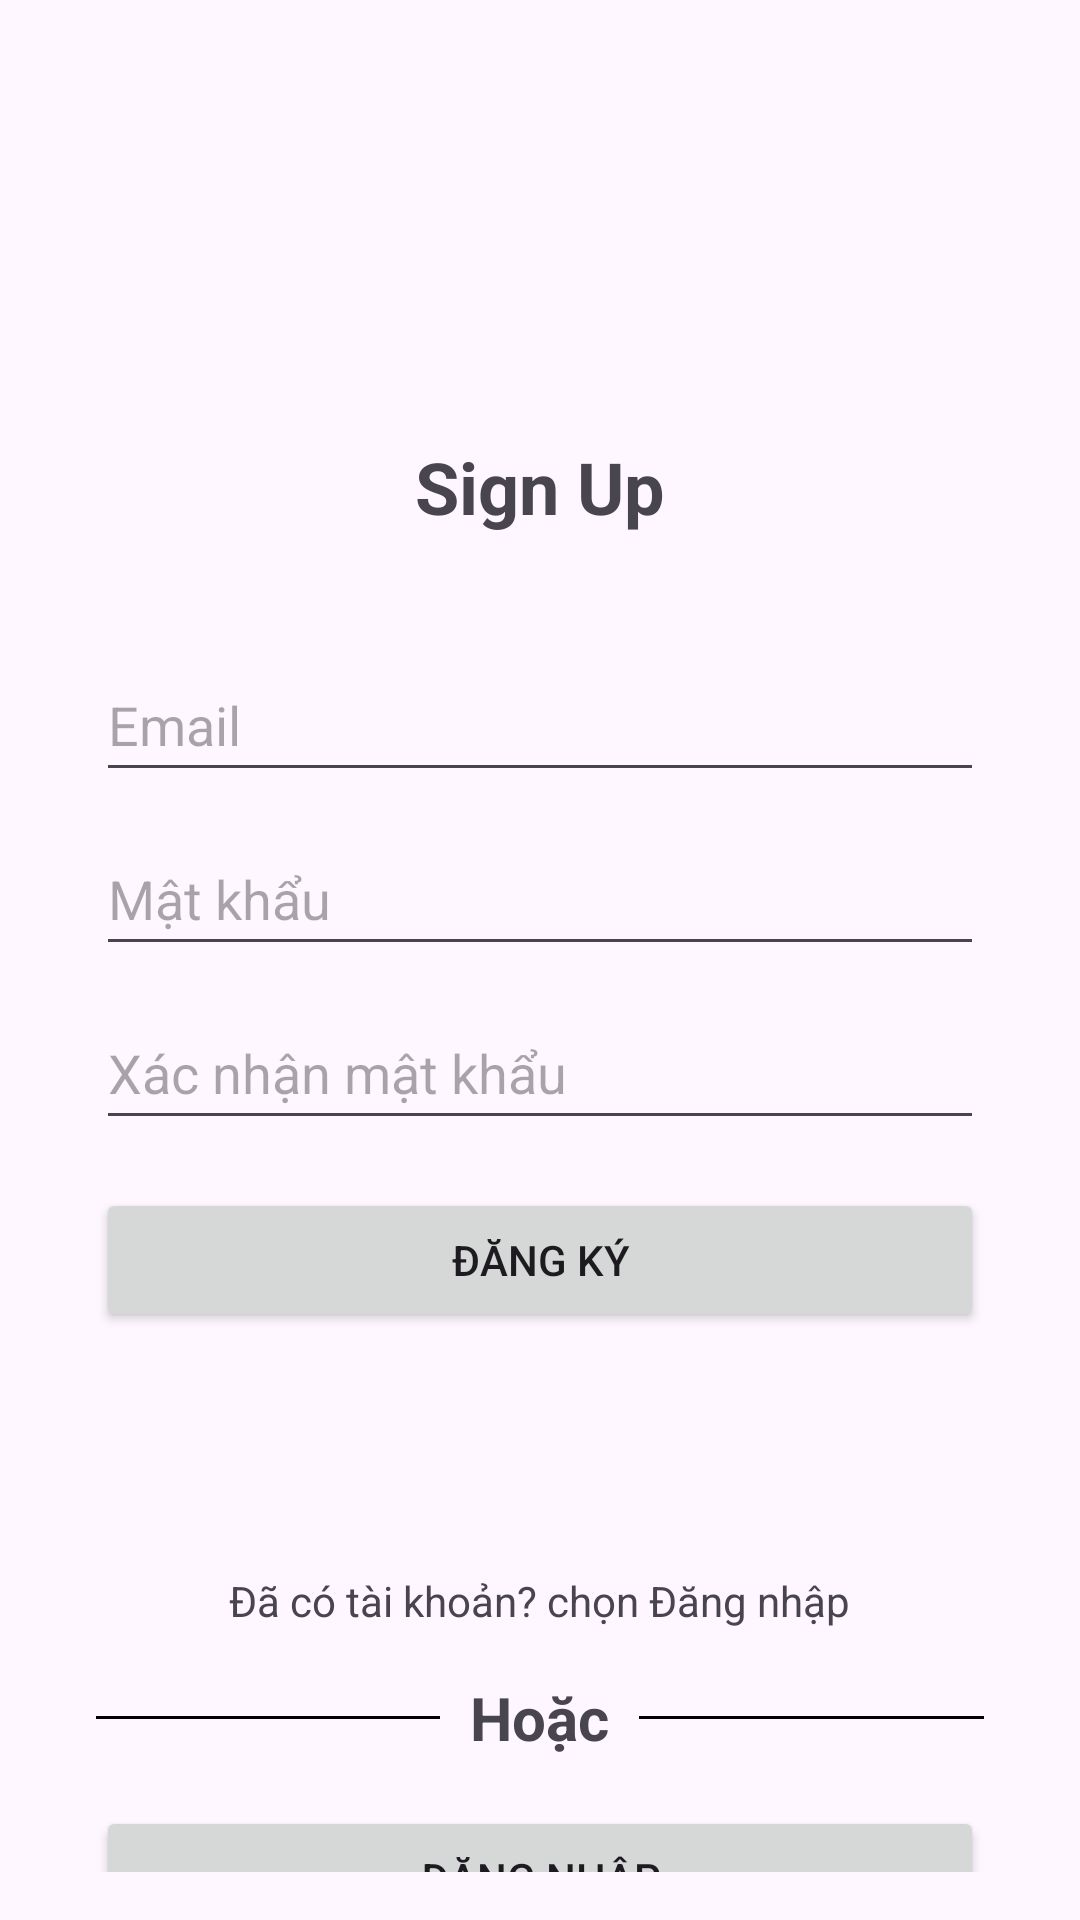

Android layout source for this screen:
<!-- AndroidManifest.xml: application theme Theme.Lab5_PhamChiCuong_SE173588 -->
<!-- res/layout/sign_layout.xml -->
<?xml version="1.0" encoding="utf-8"?>
<RelativeLayout xmlns:android="http://schemas.android.com/apk/res/android"
    xmlns:tools="http://schemas.android.com/tools"
    android:id="@+id/sign_main"
    android:layout_width="match_parent"
    android:layout_height="match_parent"
    android:paddingLeft="@dimen/padding_16"
    android:paddingTop="@dimen/padding_16"
    android:paddingRight="@dimen/padding_16"
    android:paddingBottom="@dimen/padding_16"
    android:padding="@dimen/padding_16"
    android:background="@color/background_color"
    >

    <ImageView
        android:id="@+id/fpt_logo2"
        android:layout_width="wrap_content"
        android:layout_height="@dimen/image_text_fpt_logo_layout_height"
        android:layout_centerHorizontal="true"
        android:layout_marginTop="@dimen/margin_20"
        android:src="@drawable/fpt_logo"
        android:contentDescription="@string/fpt_logo_description"
        />

    <TextView
        android:id="@+id/SignUpForm"
        android:layout_width="wrap_content"
        android:layout_height="wrap_content"
        android:layout_marginTop="@dimen/margin_130"
        android:layout_alignParentTop="true"
        android:layout_centerHorizontal="true"
        android:text="@string/signup_form_title"
        android:layout_below="@+id/fpt_logo2"
        android:textSize="@dimen/text_size24"
        android:textStyle="bold"
        tools:ignore="HardcodedText" />

    <EditText
        android:id="@+id/id_sign"
        android:layout_width="match_parent"
        android:layout_height="wrap_content"
        android:layout_alignParentStart="true"
        android:layout_alignParentTop="true"
        android:layout_alignParentEnd="true"
        android:layout_below="@+id/SignUpForm"
        android:layout_marginStart="@dimen/margin_16"
        android:layout_marginTop="@dimen/margin_200"
        android:layout_marginEnd="@dimen/margin_16"
        android:hint="@string/username_hint"
        android:inputType="textEmailAddress"
        android:minHeight="@dimen/margin_48"
        android:selectAllOnFocus="true" />

    <EditText
        android:id="@+id/st_password"
        android:layout_width="match_parent"
        android:layout_height="wrap_content"
        android:layout_below="@+id/id_sign"
        android:layout_alignParentStart="true"
        android:layout_alignParentEnd="true"
        android:layout_marginStart="@dimen/margin_16"
        android:layout_marginTop="@dimen/margin_10"
        android:layout_marginEnd="@dimen/margin_16"
        android:hint="@string/password_hint"
        android:imeActionLabel="st_Passcore"
        android:imeOptions="actionDone"
        android:inputType="textPassword"
        android:minHeight="@dimen/margin_48"
        android:selectAllOnFocus="true" />

    <EditText
        android:id="@+id/end_password"
        android:layout_width="match_parent"
        android:layout_height="wrap_content"
        android:layout_below="@+id/st_password"
        android:layout_alignParentStart="true"
        android:layout_alignParentEnd="true"
        android:layout_marginStart="@dimen/margin_16"
        android:layout_marginTop="@dimen/margin_10"
        android:layout_marginEnd="@dimen/margin_16"
        android:hint="@string/confirm_password_hint"
        android:imeActionLabel="end_Passcore"
        android:imeOptions="actionDone"
        android:inputType="textPassword"
        android:minHeight="@dimen/margin_48"
        android:selectAllOnFocus="true" />

    <Button
        android:id="@+id/b_login"
        android:layout_width="wrap_content"
        android:layout_height="wrap_content"
        android:layout_marginTop="@dimen/margin_16"
        android:layout_marginBottom="@dimen/margin_64"
        android:text="Đăng ký"
        android:layout_below="@+id/end_password"
        android:layout_alignParentStart="true"
        android:layout_alignParentEnd="true"
        android:enabled="true"
        android:layout_marginEnd="@dimen/margin_16"
        android:layout_marginStart="@dimen/margin_16"
        tools:ignore="HardcodedText" />


    <TextView
        android:id="@+id/Yes_Account"
        android:layout_width="wrap_content"
        android:layout_height="wrap_content"
        android:layout_below="@id/b_login"
        android:layout_marginTop="@dimen/margin_16"
        android:text="@string/have_account"
        android:layout_centerHorizontal="true"/>


    
    <LinearLayout
        android:id="@+id/or_layout"
        android:layout_width="match_parent"
        android:layout_height="wrap_content"
        android:layout_below="@id/Yes_Account"
        android:layout_marginTop="@dimen/margin_16"
        android:orientation="horizontal"
        android:gravity="center">

        
        <View
            android:layout_width="@dimen/margin_0"
            android:layout_height="@dimen/height_1"
            android:layout_weight="1"
            android:layout_marginStart="@dimen/margin_16"
            android:background="@color/black" />

        
        <TextView
            android:id="@+id/Or"
            android:layout_width="wrap_content"
            android:layout_height="wrap_content"
            android:layout_marginLeft="@dimen/margin_10"
            android:layout_marginRight="@dimen/margin_10"
            android:text="@string/or_text"
            android:textSize="@dimen/text_size20"
            android:textStyle="bold" />

        
        <View
            android:layout_width="@dimen/margin_0"
            android:layout_height="@dimen/height_1"
            android:layout_weight="@dimen/one"
            android:layout_marginEnd="@dimen/margin_16"
            android:background="@color/black" />

    </LinearLayout>

    <Button
        android:id="@+id/re_login"
        android:layout_width="wrap_content"
        android:layout_height="wrap_content"
        android:layout_marginTop="@dimen/margin_16"
        android:layout_marginBottom="@dimen/margin_64"
        android:enabled="true"
        android:text="@string/relogin_button_text"
        android:layout_below="@+id/or_layout"
        android:layout_alignParentStart="true"
        android:layout_alignParentEnd="true"
        android:layout_marginEnd="@dimen/margin_16"
        android:layout_marginStart="@dimen/margin_16"/>


</RelativeLayout>
<!-- resources referenced by this layout -->
<resources>
  <dimen name="height_1">1dp</dimen>
  <dimen name="image_text_fpt_logo_layout_height">90dp</dimen>
  <dimen name="margin_0">0dp</dimen>
  <dimen name="margin_10">10dp</dimen>
  <dimen name="margin_130">130dp</dimen>
  <dimen name="margin_16">16dp</dimen>
  <dimen name="margin_20">20dp</dimen>
  <dimen name="margin_200">200dp</dimen>
  <dimen name="margin_48">48dp</dimen>
  <dimen name="margin_64">64dp</dimen>
  <dimen name="one">1</dimen>
  <dimen name="padding_16">16dp</dimen>
  <dimen name="text_size20">20sp</dimen>
  <dimen name="text_size24">24sp</dimen>
  <string name="confirm_password_hint">Xác nhận mật khẩu</string>
  <string name="fpt_logo_description">FPT Logo</string>
  <string name="have_account">Đã có tài khoản? chọn Đăng nhập</string>
  <string name="or_text">Hoặc</string>
  <string name="password_hint">Mật khẩu</string>
  <string name="relogin_button_text">Đăng nhập</string>
  <string name="signup_form_title">Sign Up</string>
  <string name="username_hint">Email</string>
  <style name="Theme.Lab5_PhamChiCuong_SE173588" parent="Base.Theme.Lab5_PhamChiCuong_SE173588" />
  <style name="Base.Theme.Lab5_PhamChiCuong_SE173588" parent="Theme.Material3.DayNight.NoActionBar">
          
          
      </style>
  <!-- not gathered from this repository: default colours our renderer supplied (Android Studio template values) -->
  <color name="black">#FF000000</color>
</resources>
